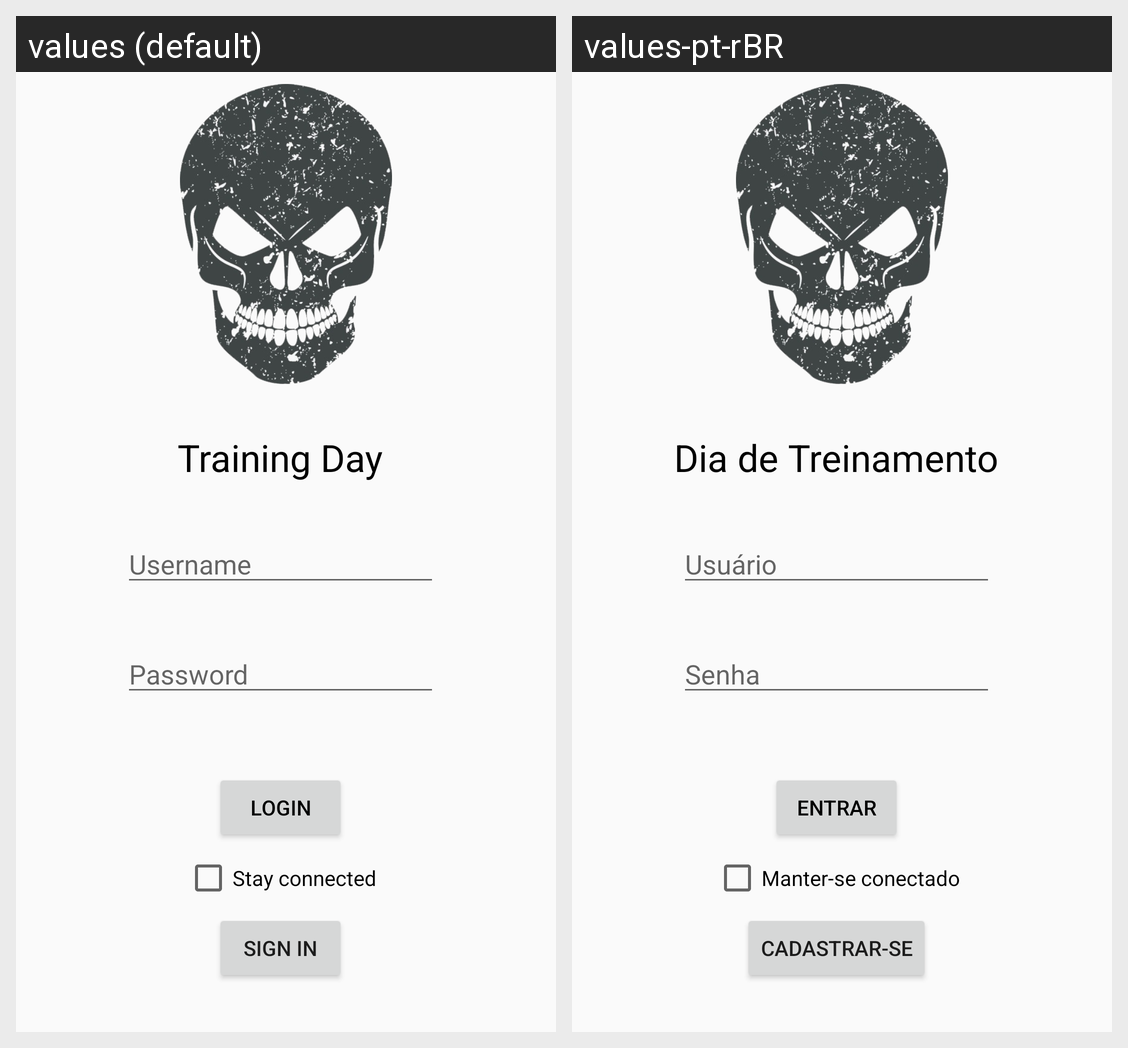

For this localized Android screen grid, give each drawn string resource with its value in every locale shown.
Android screen res/layout/activity_login.xml rendered under 2 locales, left to right: values (default), values-pt-rBR. Device: Nexus 5 (rendered at 1080×1920; each locale shown at half size, 540×960, under a caption strip naming it); theme AppTheme.
Strings drawn on this screen, with the default value and each locale's value (text and hints the layout hard-codes, and strings that could not be matched under every locale, appear in the picture but are not listed):

app_name
  values: Training Day
  values-pt-rBR: Dia de Treinamento

label_username
  values: Username
  values-pt-rBR: Usuário

label_password
  values: Password
  values-pt-rBR: Senha

label_login
  values: Login
  values-pt-rBR: Entrar

label_signin
  values: Sign in
  values-pt-rBR: Cadastrar-se

label_stay
  values: Stay connected
  values-pt-rBR: Manter-se conectado
